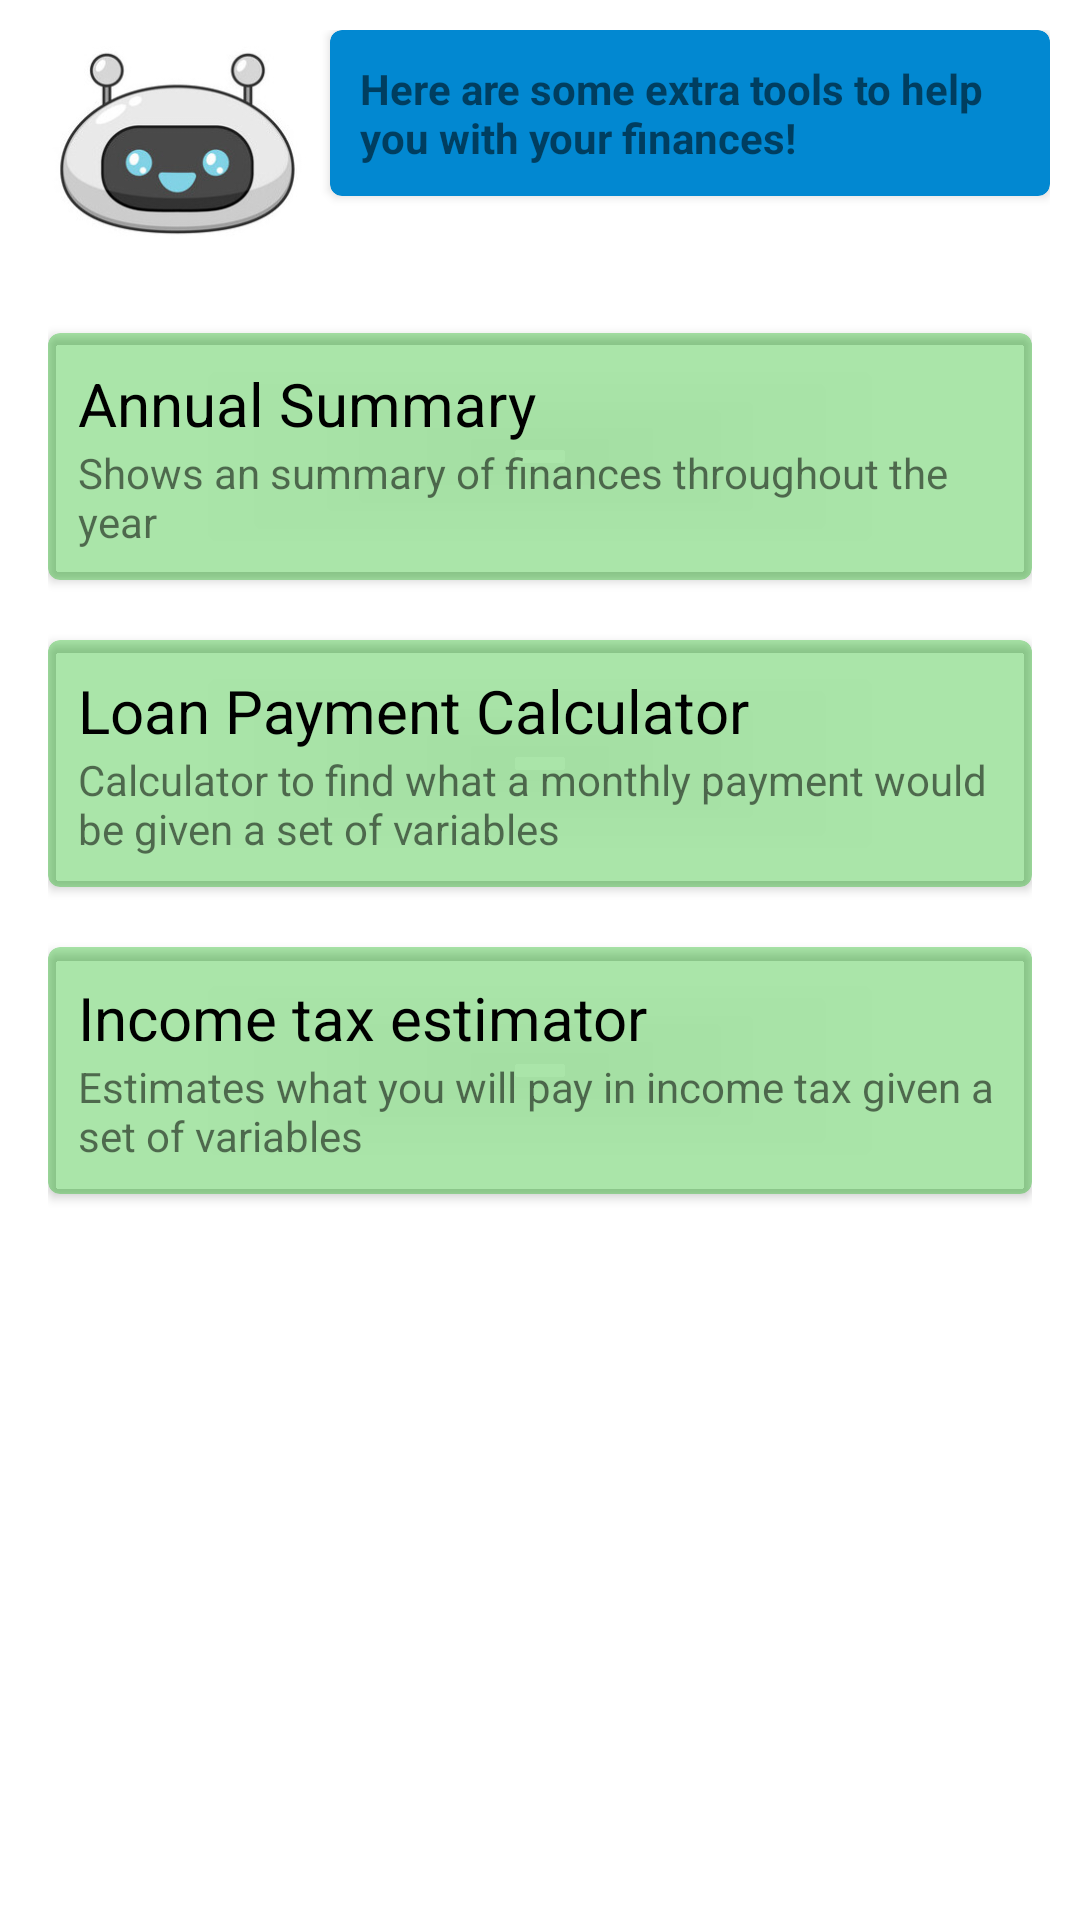

Produce the Android XML layout that renders to this screen, including the resource entries it uses.
<!-- AndroidManifest.xml: application theme Theme.FinanceFree -->
<!-- res/layout/fragment_tool_item_list.xml -->
<?xml version="1.0" encoding="utf-8"?>
<androidx.constraintlayout.widget.ConstraintLayout xmlns:android="http://schemas.android.com/apk/res/android"
    android:layout_height="match_parent"
    android:layout_width="match_parent"
    xmlns:app="http://schemas.android.com/apk/res-auto">

    <androidx.constraintlayout.widget.ConstraintLayout
        android:id="@+id/brobot_layout"
        android:layout_width="match_parent"
        android:layout_height="wrap_content"
        android:layout_margin="@dimen/brobot_margin"
        app:layout_constraintTop_toTopOf="parent"
        app:layout_constraintStart_toStartOf="parent">
        <ImageView
            android:id="@+id/brobot_icon"
            android:layout_width="@dimen/brobot_width"
            android:layout_height="@dimen/brobot_height"
            android:src="@drawable/brobot_happy_mouth_open"
            app:layout_constraintTop_toTopOf="parent"
            app:layout_constraintLeft_toLeftOf="parent"/>

        <androidx.cardview.widget.CardView
            android:layout_width="0dp"
            android:layout_height="wrap_content"
            app:layout_constraintTop_toTopOf="parent"
            app:layout_constraintLeft_toRightOf="@id/brobot_icon"
            app:layout_constraintRight_toRightOf="parent"
            app:cardBackgroundColor="@color/light_blue"
            app:cardCornerRadius="@dimen/brobot_corner_radius">
            <TextView
                android:textStyle="bold"
                android:layout_width="wrap_content"
                android:layout_height="wrap_content"
                android:text="@string/brobot_tool_intro"
                android:layout_margin="@dimen/brobot_margin"/>
        </androidx.cardview.widget.CardView>

    </androidx.constraintlayout.widget.ConstraintLayout>

    <ScrollView
        android:layout_width="match_parent"
        android:layout_height="0dp"
        app:layout_constraintStart_toStartOf="parent"
        app:layout_constraintBottom_toBottomOf="parent"
        app:layout_constraintTop_toBottomOf="@id/brobot_layout">
        <LinearLayout
            android:layout_width="match_parent"
            android:layout_height="wrap_content"
            android:orientation="vertical"
            android:layout_margin="@dimen/text_margin">


            <androidx.cardview.widget.CardView
                android:id="@+id/itemAnnualView"
                android:layout_width="match_parent"
                android:layout_height="wrap_content"
                android:focusable="true"
                android:clickable="true"
                android:layout_marginVertical="@dimen/brobot_margin"
                app:cardBackgroundColor="@color/tool_background"
                app:cardCornerRadius="@dimen/brobot_corner_radius">
                <LinearLayout
                    android:layout_width="match_parent"
                    android:layout_height="wrap_content"
                    android:orientation="vertical"
                    android:layout_margin="@dimen/brobot_margin">

                    <TextView
                        android:layout_width="match_parent"
                        android:layout_height="wrap_content"
                        android:text="@string/annual_title"
                        android:theme="@style/MaterialAlertDialog.Material3.Title.Text"
                        android:textSize="@dimen/title_size" />
                    <TextView
                        android:layout_width="match_parent"
                        android:layout_height="wrap_content"
                        android:text="@string/annual_desc"/>

                </LinearLayout>
            </androidx.cardview.widget.CardView>

            <androidx.cardview.widget.CardView
                android:id="@+id/itemLoanCalc"
                android:layout_width="match_parent"
                android:layout_height="wrap_content"
                android:focusable="true"
                android:clickable="true"
                android:layout_marginVertical="@dimen/brobot_margin"
                app:cardBackgroundColor="@color/tool_background"
                app:cardCornerRadius="@dimen/brobot_corner_radius">
                <LinearLayout
                    android:layout_width="match_parent"
                    android:layout_height="wrap_content"
                    android:orientation="vertical"
                    android:layout_margin="@dimen/brobot_margin">

                    <TextView
                        android:layout_width="match_parent"
                        android:layout_height="wrap_content"
                        android:text="@string/loan_calc_title"
                        android:theme="@style/MaterialAlertDialog.Material3.Title.Text"
                        android:textSize="@dimen/title_size" />
                    <TextView
                        android:layout_width="match_parent"
                        android:layout_height="wrap_content"
                        android:text="@string/loan_calc_desc"/>

                </LinearLayout>
            </androidx.cardview.widget.CardView>

            <androidx.cardview.widget.CardView
                android:id="@+id/itemTaxEstimator"
                android:layout_width="match_parent"
                android:layout_height="wrap_content"
                android:focusable="true"
                android:clickable="true"
                android:layout_marginVertical="@dimen/brobot_margin"
                app:cardBackgroundColor="@color/tool_background"
                app:cardCornerRadius="@dimen/brobot_corner_radius">
                <LinearLayout
                    android:layout_width="match_parent"
                    android:layout_height="wrap_content"
                    android:orientation="vertical"
                    android:layout_margin="@dimen/brobot_margin">

                    <TextView
                        android:layout_width="match_parent"
                        android:layout_height="wrap_content"
                        android:text="@string/tax_est_title"
                        android:theme="@style/MaterialAlertDialog.Material3.Title.Text"
                        android:textSize="@dimen/title_size" />
                    <TextView
                        android:layout_width="match_parent"
                        android:layout_height="wrap_content"
                        android:text="@string/tax_est_desc"/>

                </LinearLayout>
            </androidx.cardview.widget.CardView>
        </LinearLayout>
    </ScrollView>


</androidx.constraintlayout.widget.ConstraintLayout>
<!-- resources referenced by this layout -->
<resources>
  <color name="light_blue">#0288D1</color>
  <color name="tool_background">#5605B300</color>
  <dimen name="brobot_corner_radius">4dp</dimen>
  <dimen name="brobot_height">75dp</dimen>
  <dimen name="brobot_margin">10dp</dimen>
  <dimen name="brobot_width">100dp</dimen>
  <dimen name="text_margin">16dp</dimen>
  <dimen name="title_size">20sp</dimen>
  <!-- drawable brobot_happy_mouth_open: jpg bitmap (drawable-xhdpi, 59731 bytes) -->
  <string name="annual_desc">Shows an summary of finances throughout the year</string>
  <string name="annual_title">Annual Summary</string>
  <string name="brobot_tool_intro">Here are some extra tools to help you with your finances!</string>
  <string name="loan_calc_desc">Calculator to find what a monthly payment would be given a set of variables</string>
  <string name="loan_calc_title">Loan Payment Calculator</string>
  <string name="tax_est_desc">Estimates what you will pay in income tax given a set of variables</string>
  <string name="tax_est_title">Income tax estimator</string>
  <style name="Theme.FinanceFree" parent="Theme.MaterialComponents.DayNight.NoActionBar">
          
          <item name="colorPrimary">@color/green</item>
          <item name="colorPrimaryVariant">@color/dark_green</item>
          <item name="colorOnPrimary">@color/white</item>
          
          <item name="colorSecondary">@color/blue</item>
          <item name="colorSecondaryVariant">@color/light_blue</item>
          <item name="colorOnSecondary">@color/black</item>
          
          <item name="android:statusBarColor" tools:targetApi="l">?attr/colorPrimaryVariant</item>
          
  
      </style>
  <color name="green">#388E3C</color>
  <color name="dark_green">#225725</color>
  <color name="white">#FFFFFFFF</color>
  <color name="blue">#303F9F</color>
  <color name="black">#FF000000</color>
</resources>
